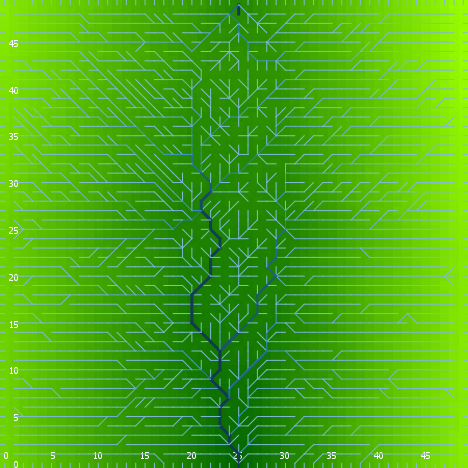

The file beside this chart, header and first rows:
export-world data (NetLogo 6.0.4)
land.nlogo
01/13/2020 23:45:51:304 +0000
RANDOM STATE
0 0 -1727483681 227 1.4060526534333726 f…
GLOBALS
min-pxcor, max-pxcor, min-pycor, max-pycor, perspective, subject, nextIndex, directed-links, ticks, algorithm-style, continentality, display-mode, do-fill-sinks, elevationdistribution, elevationnoise, elevationsmoothstep, featureanglerange, landoceanratio, maxdist, maxelevation, minelevation, numcontinents, numoceans, numranges
0, 49, 0, 49, 0, nobody, 2600, "UNDIRECTED", -1, "C#", 1665, "terrain", true, [1.868460773773346 2.9747011156398893 0.…, 0.3712, 1, 5.121, 1, 34.65, 4.358, 0.02455, 9, 3, 0
TURTLES
who, color, heading, xcor, ycor, shape, label, label-color, breed, hidden?, size, pen-size, pen-mode, points
0, 135, 133, 29, 17, "default", "", 9.9, {breed flowholders}, true, 1, 1, "up", 
1, 45, 197, 26, 2, "default", "", 9.9, {breed flowholders}, true, 1, 1, "up", 
2, 55, 169, 42, 34, "default", "", 9.9, {breed flowholders}, true, 1, 1, "up", 
3, 105, 133, 22, 21, "default", "", 9.9, {breed flowholders}, true, 1, 1, "up", 
4, 75, 156, 23, 21, "default", "", 9.9, {breed flowholders}, true, 1, 1, "up", 
5, 105, 219, 4, 22, "default", "", 9.9, {breed flowholders}, true, 1, 1, "up", 
6, 15, 178, 20, 40, "default", "", 9.9, {breed flowholders}, true, 1, 1, "up", 
7, 65, 130, 11, 17, "default", "", 9.9, {breed flowholders}, true, 1, 1, "up", 
8, 95, 117, 14, 12, "default", "", 9.9, {breed flowholders}, true, 1, 1, "up", 
9, 85, 142, 43, 16, "default", "", 9.9, {breed flowholders}, true, 1, 1, "up", 
10, 115, 85, 14, 16, "default", "", 9.9, {breed flowholders}, true, 1, 1, "up", 
11, 105, 99, 46, 20, "default", "", 9.9, {breed flowholders}, true, 1, 1, "up", 
12, 105, 285, 48, 29, "default", "", 9.9, {breed flowholders}, true, 1, 1, "up", 
13, 135, 242, 12, 25, "default", "", 9.9, {breed flowholders}, true, 1, 1, "up", 
14, 45, 195, 22, 35, "default", "", 9.9, {breed flowholders}, true, 1, 1, "up", 
15, 25, 81, 33, 18, "default", "", 9.9, {breed flowholders}, true, 1, 1, "up", 
16, 35, 90, 17, 32, "default", "", 9.9, {breed flowholders}, true, 1, 1, "up", 
17, 35, 225, 19, 44, "default", "", 9.9, {breed flowholders}, true, 1, 1, "up", 
18, 115, 217, 35, 41, "default", "", 9.9, {breed flowholders}, true, 1, 1, "up", 
19, 65, 357, 36, 34, "default", "", 9.9, {breed flowholders}, true, 1, 1, "up", 
20, 125, 294, 41, 8, "default", "", 9.9, {breed flowholders}, true, 1, 1, "up", 
21, 125, 181, 28, 2, "default", "", 9.9, {breed flowholders}, true, 1, 1, "up", 
22, 85, 310, 20, 38, "default", "", 9.9, {breed flowholders}, true, 1, 1, "up", 
23, 45, 204, 23, 10, "default", "", 9.9, {breed flowholders}, true, 1, 1, "up", 
24, 115, 18, 48, 17, "default", "", 9.9, {breed flowholders}, true, 1, 1, "up", 
25, 125, 296, 14, 48, "default", "", 9.9, {breed flowholders}, true, 1, 1, "up", 
26, 5, 356, 44, 28, "default", "", 9.9, {breed flowholders}, true, 1, 1, "up", 
27, 5, 24, 13, 42, "default", "", 9.9, {breed flowholders}, true, 1, 1, "up", 
28, 25, 236, 38, 46, "default", "", 9.9, {breed flowholders}, true, 1, 1, "up", 
29, 95, 157, 44, 31, "default", "", 9.9, {breed flowholders}, true, 1, 1, "up", 
30, 75, 127, 48, 13, "default", "", 9.9, {breed flowholders}, true, 1, 1, "up", 
31, 75, 57, 7, 9, "default", "", 9.9, {breed flowholders}, true, 1, 1, "up", 
32, 115, 261, 2, 45, "default", "", 9.9, {breed flowholders}, true, 1, 1, "up", 
33, 55, 170, 48, 43, "default", "", 9.9, {breed flowholders}, true, 1, 1, "up", 
34, 85, 154, 3, 23, "default", "", 9.9, {breed flowholders}, true, 1, 1, "up", 
35, 105, 161, 34, 16, "default", "", 9.9, {breed flowholders}, true, 1, 1, "up", 
36, 85, 50, 48, 3, "default", "", 9.9, {breed flowholders}, true, 1, 1, "up", 
37, 45, 70, 5, 48, "default", "", 9.9, {breed flowholders}, true, 1, 1, "up", 
38, 45, 307, 11, 25, "default", "", 9.9, {breed flowholders}, true, 1, 1, "up", 
39, 65, 333, 9, 44, "default", "", 9.9, {breed flowholders}, true, 1, 1, "up", 
40, 97, 90, 49, 46, "line half", "", 9.9, {breed flowholders}, false, 1, 1, "up", 
41, 97, 180, 9, 0, "line half", "", 9.9, {breed flowholders}, false, 1, 1, "up", 
42, 125, 142, 31, 7, "default", "", 9.9, {breed flowholders}, true, 1, 1, "up", 
43, 135, 195, 28, 10, "default", "", 9.9, {breed flowholders}, true, 1, 1, "up", 
44, 25, 142, 19, 1, "default", "", 9.9, {breed flowholders}, true, 1, 1, "up", 
45, 5, 269, 9, 35, "default", "", 9.9, {breed flowholders}, true, 1, 1, "up", 
46, 15, 58, 35, 24, "default", "", 9.9, {breed flowholders}, true, 1, 1, "up", 
47, 65, 214, 25, 13, "default", "", 9.9, {breed flowholders}, true, 1, 1, "up", 
48, 85, 289, 6, 2, "default", "", 9.9, {breed flowholders}, true, 1, 1, "up", 
49, 35, 139, 28, 4, "default", "", 9.9, {breed flowholders}, true, 1, 1, "up", 
50, 97, 180, 15, 0, "line half", "", 9.9, {breed flowholders}, false, 1, 1, "up", 
... 7,530 more rows
